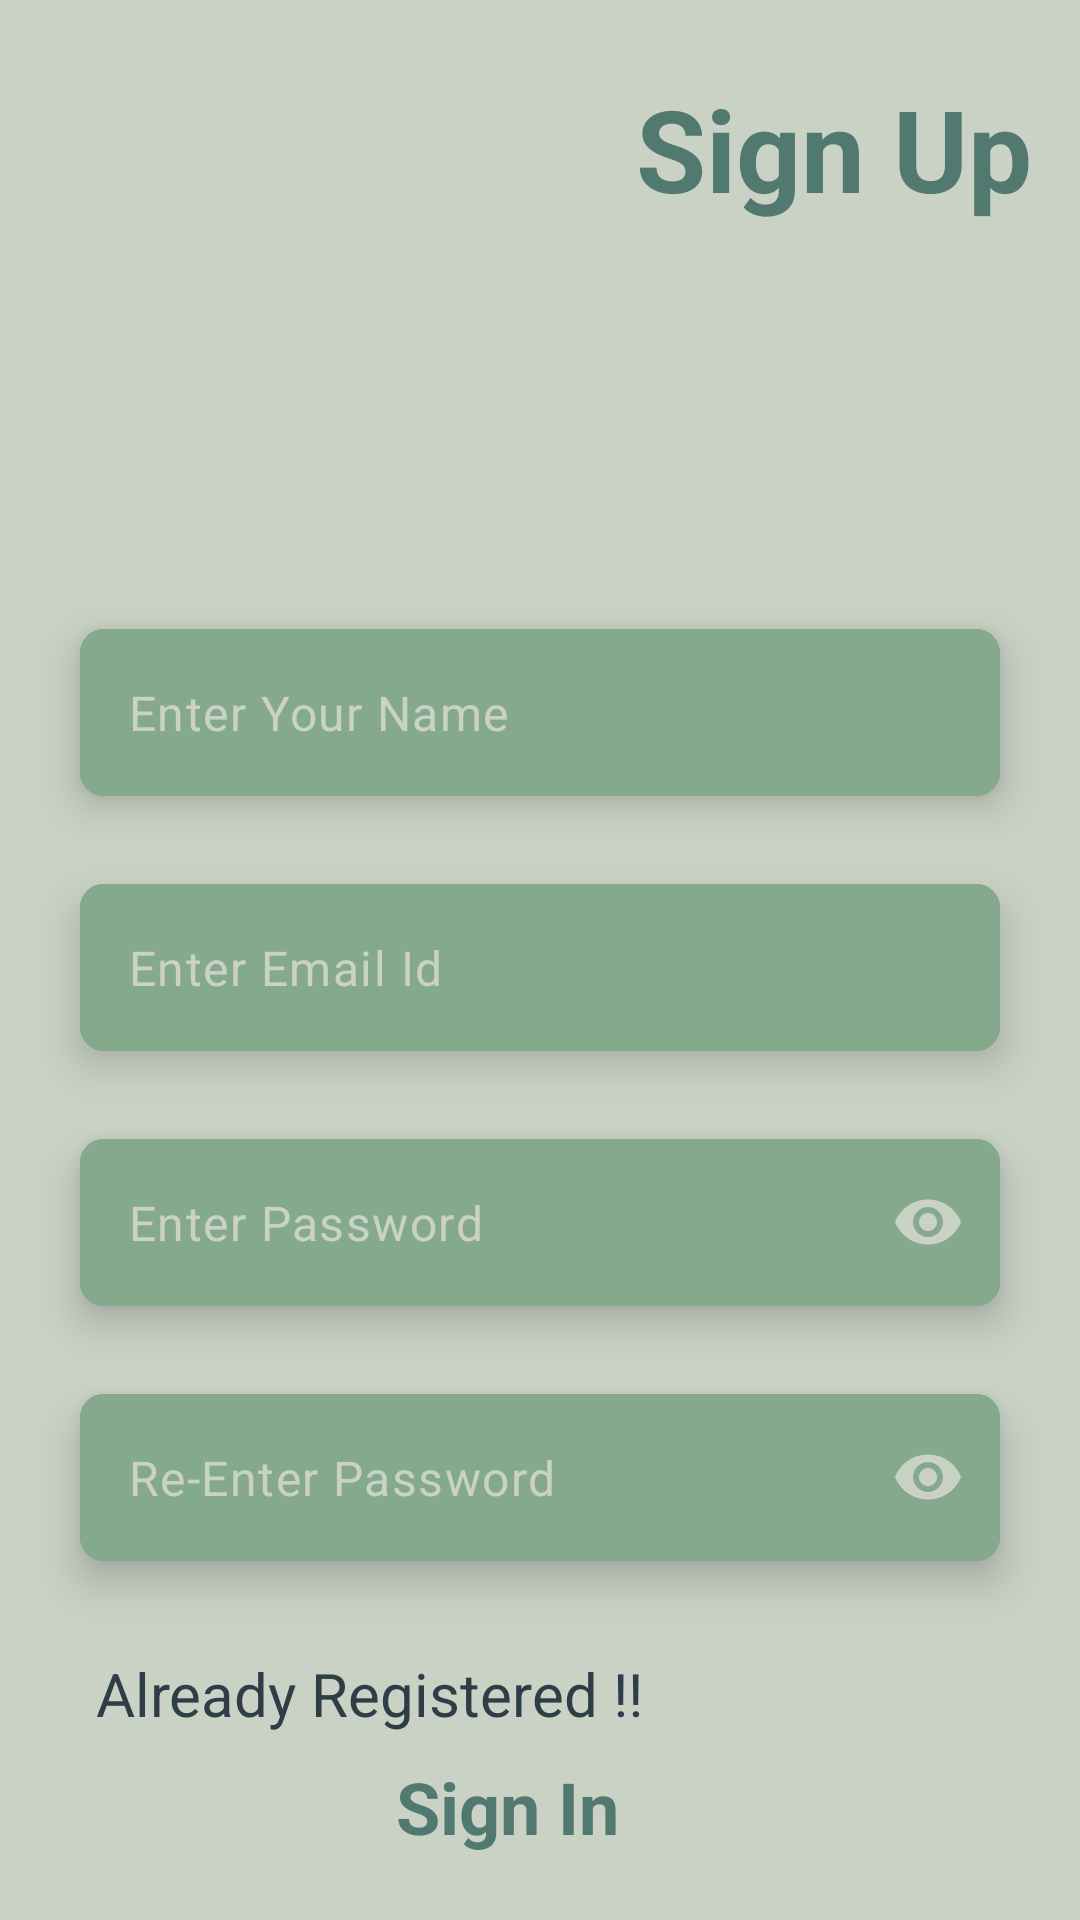

Write the Android layout XML for this screen, with the resource values it uses.
<!-- AndroidManifest.xml: application theme Theme.UrbanStep -->
<!-- res/layout/activity_sign_up.xml -->
<?xml version="1.0" encoding="utf-8"?>
<androidx.constraintlayout.widget.ConstraintLayout xmlns:android="http://schemas.android.com/apk/res/android"
    xmlns:app="http://schemas.android.com/apk/res-auto"
    xmlns:tools="http://schemas.android.com/tools"
    android:id="@+id/main"
    android:layout_width="match_parent"
    android:layout_height="match_parent"
    android:background="@color/shade1"
    tools:context=".activity.SignUpActivity">

    <FrameLayout
        android:layout_width="match_parent"
        android:layout_height="match_parent">

        <androidx.constraintlayout.widget.ConstraintLayout
            android:layout_width="match_parent"
            android:layout_height="match_parent">

            <TextView
                android:layout_width="wrap_content"
                android:layout_height="wrap_content"
                android:layout_marginTop="24dp"
                android:layout_marginEnd="16dp"
                android:text="Sign Up"
                android:textColor="@color/shade3"
                android:textSize="38sp"
                android:textStyle="bold"
                app:layout_constraintEnd_toEndOf="parent"
                app:layout_constraintTop_toTopOf="parent" />

            <com.google.android.material.card.MaterialCardView
                android:id="@+id/card4"
                android:layout_width="match_parent"
                android:layout_height="wrap_content"
                android:layout_marginStart="16dp"
                android:layout_marginEnd="16dp"
                app:cardBackgroundColor="@color/shade2"
                app:strokeWidth="0dp"
                app:cardCornerRadius="8dp"
                app:cardElevation="8dp"
                app:cardUseCompatPadding="true"
                app:layout_constraintBottom_toTopOf="@+id/card1"
                app:layout_constraintEnd_toEndOf="parent"
                app:layout_constraintStart_toStartOf="parent">

                <com.google.android.material.textfield.TextInputLayout
                    android:layout_width="match_parent"
                    android:layout_height="wrap_content"
                    android:background="@color/shade2"
                    app:boxStrokeWidth="0dp"
                    app:boxStrokeWidthFocused="0dp"
                    app:hintEnabled="false">

                    <com.google.android.material.textfield.TextInputEditText
                        android:id="@+id/nameTxt"
                        android:layout_width="match_parent"
                        android:layout_height="match_parent"
                        android:background="@color/shade2"
                        android:hint="Enter Your Name"
                        android:inputType="textPersonName"
                        android:textColor="@color/shade1"
                        android:textColorHint="@color/shade1"
                        android:textCursorDrawable="@null" />

                </com.google.android.material.textfield.TextInputLayout>

            </com.google.android.material.card.MaterialCardView>

            <com.google.android.material.card.MaterialCardView
                android:id="@+id/card1"
                android:layout_width="match_parent"
                android:layout_height="wrap_content"
                android:layout_marginStart="16dp"
                android:layout_marginTop="280dp"
                android:layout_marginEnd="16dp"
                app:cardBackgroundColor="@color/shade2"
                app:strokeWidth="0dp"
                app:cardCornerRadius="8dp"
                app:cardElevation="8dp"

                android:outlineAmbientShadowColor="@color/shade1"
                app:cardUseCompatPadding="true"
                app:layout_constraintEnd_toEndOf="parent"
                app:layout_constraintStart_toStartOf="parent"
                app:layout_constraintTop_toTopOf="parent">

                <com.google.android.material.textfield.TextInputLayout
                    android:layout_width="match_parent"
                    android:layout_height="wrap_content"
                    android:background="@color/shade2"
                    app:boxStrokeWidth="0dp"
                    app:boxStrokeWidthFocused="0dp"
                    app:hintEnabled="false">

                    <com.google.android.material.textfield.TextInputEditText
                        android:id="@+id/emailTxt"
                        android:textCursorDrawable="@null"
                        android:textColorHint="@color/shade1"
                        android:textColor="@color/shade1"
                        android:layout_width="match_parent"
                        android:layout_height="match_parent"
                        android:background="@color/shade2"
                        android:hint="Enter Email Id"
                        android:inputType="textEmailAddress" />

                </com.google.android.material.textfield.TextInputLayout>

            </com.google.android.material.card.MaterialCardView>

            <com.google.android.material.card.MaterialCardView
                android:id="@+id/card2"
                android:layout_width="match_parent"
                android:layout_height="wrap_content"
                android:layout_marginStart="16dp"
                android:layout_marginEnd="16dp"
                app:cardBackgroundColor="@color/shade2"
                app:strokeWidth="0dp"
                app:cardCornerRadius="8dp"
                app:cardElevation="8dp"
                app:cardUseCompatPadding="true"
                app:layout_constraintEnd_toEndOf="parent"
                app:layout_constraintStart_toStartOf="parent"
                app:layout_constraintTop_toBottomOf="@+id/card1">

                <com.google.android.material.textfield.TextInputLayout
                    android:layout_width="match_parent"
                    android:layout_height="match_parent"
                    android:background="@color/shade2"
                    app:boxStrokeWidth="0dp"
                    app:passwordToggleEnabled="true"
                    app:passwordToggleTint="@color/shade1"
                    app:boxStrokeWidthFocused="0dp"
                    app:hintEnabled="false">

                    <com.google.android.material.textfield.TextInputEditText
                        android:id="@+id/pswdTxt"
                        android:textCursorDrawable="@null"
                        android:textColorHint="@color/shade1"
                        android:textColor="@color/shade1"
                        android:layout_width="match_parent"
                        android:layout_height="match_parent"
                        android:background="@color/shade2"
                        android:hint="Enter Password"
                        android:inputType="textPassword" />

                </com.google.android.material.textfield.TextInputLayout>

            </com.google.android.material.card.MaterialCardView>

            <com.google.android.material.card.MaterialCardView
                android:id="@+id/card3"
                android:layout_width="match_parent"
                android:layout_height="wrap_content"
                android:layout_marginStart="16dp"
                android:layout_marginEnd="16dp"
                app:cardBackgroundColor="@color/shade2"
                app:strokeWidth="0dp"
                app:cardCornerRadius="8dp"
                app:cardElevation="8dp"
                app:cardUseCompatPadding="true"
                app:layout_constraintEnd_toEndOf="parent"
                app:layout_constraintStart_toStartOf="parent"
                app:layout_constraintTop_toBottomOf="@+id/card2">

                <com.google.android.material.textfield.TextInputLayout
                    android:layout_width="match_parent"
                    android:layout_height="match_parent"
                    android:background="@color/shade2"
                    app:boxStrokeWidth="0dp"
                    app:boxStrokeWidthFocused="0dp"
                    app:hintEnabled="false"
                    app:passwordToggleEnabled="true"
                    app:passwordToggleTint="@color/shade1">

                    <com.google.android.material.textfield.TextInputEditText
                        android:id="@+id/rePswdTxt"
                        android:layout_width="match_parent"
                        android:layout_height="match_parent"
                        android:background="@color/shade2"
                        android:hint="Re-Enter Password"
                        android:inputType="textPassword"
                        android:textColor="@color/shade1"
                        android:textColorHint="@color/shade1"
                        android:textCursorDrawable="@null" />

                </com.google.android.material.textfield.TextInputLayout>

            </com.google.android.material.card.MaterialCardView>

            <TextView
                android:id="@+id/textView"
                android:textColor="@color/shade5"
                android:layout_width="wrap_content"
                android:layout_height="wrap_content"
                android:layout_margin="16dp"
                android:text="Already Registered !!"
                android:textSize="20sp"
                app:layout_constraintStart_toStartOf="@+id/card3"
                app:layout_constraintTop_toBottomOf="@+id/card3" />

            <TextView
                android:id="@+id/authSignInTxt"
                android:layout_width="wrap_content"
                android:layout_height="wrap_content"
                android:layout_margin="8dp"
                android:text="Sign In"
                android:textColor="@color/shade3"
                android:textSize="24sp"
                android:textStyle="bold"
                android:background="?android:attr/selectableItemBackgroundBorderless"
                app:layout_constraintEnd_toEndOf="@+id/textView"
                app:layout_constraintTop_toBottomOf="@+id/textView" />

            <androidx.appcompat.widget.AppCompatButton
                android:id="@+id/btnIn"
                android:layout_width="70dp"
                android:layout_height="70dp"
                android:background="@drawable/baseline_arrow_forward_ios_24"
                android:backgroundTint="@color/shade3"
                app:layout_constraintBottom_toBottomOf="@+id/authSignInTxt"
                app:layout_constraintEnd_toEndOf="parent"
                app:layout_constraintStart_toEndOf="@+id/authSignInTxt"
                app:layout_constraintTop_toTopOf="@+id/textView" />

            <com.airbnb.lottie.LottieAnimationView
                android:id="@+id/pb1"
                android:visibility="gone"
                android:layout_marginTop="10dp"
                android:layout_width="80dp"
                android:layout_height="80dp"
                app:layout_constraintEnd_toEndOf="parent"
                app:layout_constraintStart_toStartOf="parent"
                app:layout_constraintTop_toBottomOf="@+id/authSignInTxt"
                app:lottie_autoPlay="true"
                app:lottie_loop="true"
                app:lottie_rawRes="@raw/progress" />

        </androidx.constraintlayout.widget.ConstraintLayout>



    </FrameLayout>

</androidx.constraintlayout.widget.ConstraintLayout>
<!-- resources referenced by this layout -->
<resources>
  <color name="shade1">#CAD2C5</color>
  <color name="shade2">#84A98C</color>
  <color name="shade3">#52796F</color>
  <color name="shade5">#2F3E46</color>
  <style name="Theme.UrbanStep" parent="Base.Theme.UrbanStep">
          <item name="android:windowTranslucentNavigation">true</item>
      </style>
  <style name="Base.Theme.UrbanStep" parent="Theme.Material3.DayNight.NoActionBar">
          
          
      </style>
</resources>
